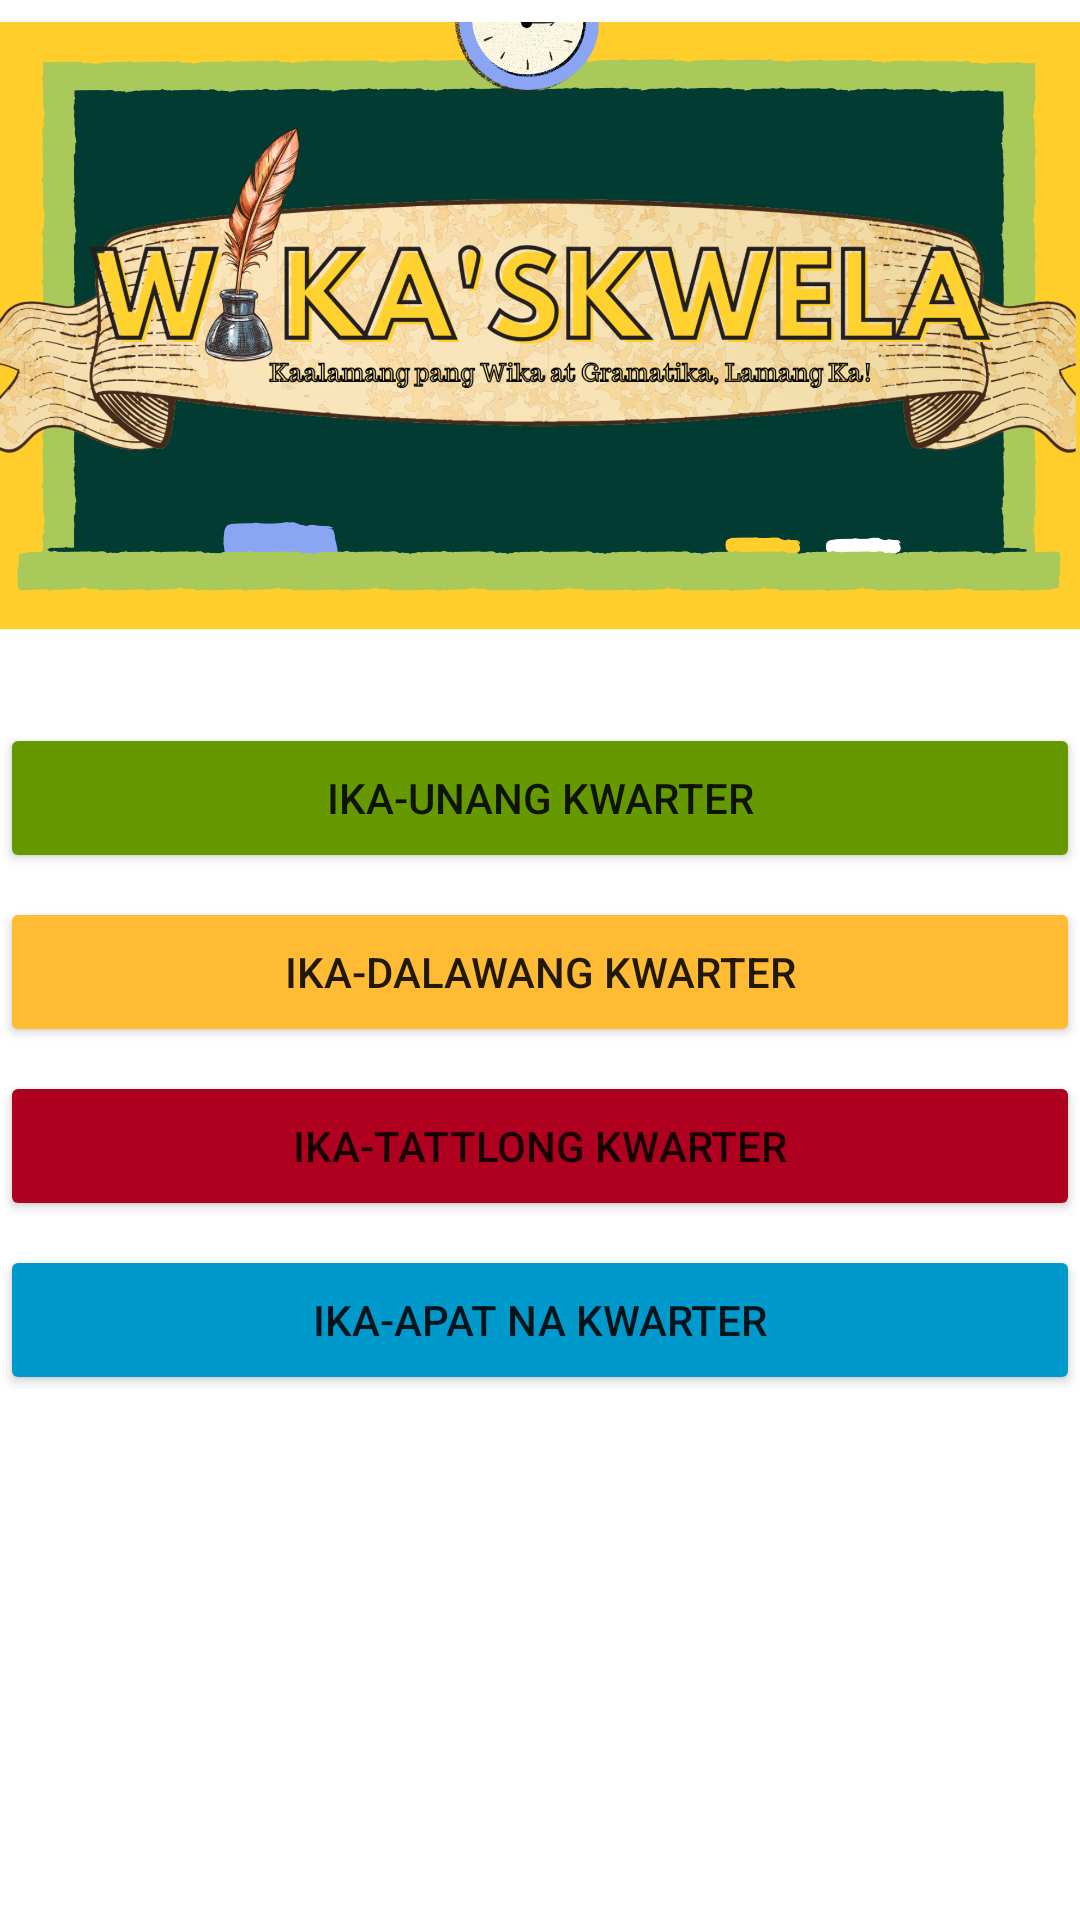

This screen was rendered from an Android layout file. Write that file and the resources it references.
<!-- AndroidManifest.xml: application theme Theme.MobileApp -->
<!-- res/layout/activity_quarter_list.xml -->
<?xml version="1.0" encoding="utf-8"?>
<androidx.constraintlayout.widget.ConstraintLayout xmlns:android="http://schemas.android.com/apk/res/android"
    xmlns:app="http://schemas.android.com/apk/res-auto"
    xmlns:tools="http://schemas.android.com/tools"
    android:layout_width="match_parent"
    android:layout_height="match_parent"
    tools:context=".QuarterList">
    <ImageView
        android:id="@+id/imageView"
        android:layout_width="0dp"
        android:layout_height="217dp"
        app:layout_constraintEnd_toEndOf="parent"
        app:layout_constraintHorizontal_bias="0.0"
        app:layout_constraintStart_toStartOf="parent"
        app:layout_constraintTop_toTopOf="parent"
        app:srcCompat="@drawable/shirley_lane_elementary_school" />

    <Button
        android:id="@+id/button4"
        android:layout_width="0dp"
        android:layout_height="50dp"
        android:layout_marginTop="24dp"
        android:onClick="openKwarterTopic"
        android:text="Ika-unang Kwarter"
        app:backgroundTint="@android:color/holo_green_dark"
        app:layout_constraintEnd_toEndOf="parent"
        app:layout_constraintStart_toStartOf="parent"
        app:layout_constraintTop_toBottomOf="@+id/imageView" />

    <Button
        android:id="@+id/button5"
        android:layout_width="0dp"
        android:layout_height="50dp"
        android:layout_marginTop="8dp"
        android:text="Ika-dalawang Kwarter"
        android:onClick="openKwarterTopic"
        app:backgroundTint="@android:color/holo_orange_light"
        app:layout_constraintEnd_toEndOf="parent"
        app:layout_constraintHorizontal_bias="0.0"
        app:layout_constraintStart_toStartOf="parent"
        app:layout_constraintTop_toBottomOf="@+id/button4" />

    <Button
        android:id="@+id/button6"
        android:layout_width="0dp"
        android:layout_height="50dp"
        android:layout_marginTop="8dp"
        android:text="Ika-tattlong Kwarter"
        android:onClick="openKwarterTopic"
        app:backgroundTint="@color/design_default_color_error"
        app:layout_constraintEnd_toEndOf="parent"
        app:layout_constraintHorizontal_bias="0.0"
        app:layout_constraintStart_toStartOf="parent"
        app:layout_constraintTop_toBottomOf="@+id/button5" />

    <Button
        android:id="@+id/button7"
        android:layout_width="0dp"
        android:layout_height="50dp"
        android:layout_marginTop="8dp"
        android:text="Ika-apat na Kwarter"
        android:onClick="openKwarterTopic"
        app:backgroundTint="@android:color/holo_blue_dark"
        app:layout_constraintEnd_toEndOf="parent"
        app:layout_constraintHorizontal_bias="0.0"
        app:layout_constraintStart_toStartOf="parent"
        app:layout_constraintTop_toBottomOf="@+id/button6" />
</androidx.constraintlayout.widget.ConstraintLayout>
<!-- resources referenced by this layout -->
<resources>
  <!-- drawable shirley_lane_elementary_school: png bitmap (drawable, 783926 bytes) -->
  <style name="Theme.MobileApp" parent="Theme.MaterialComponents.DayNight.DarkActionBar">
          
          <item name="colorPrimary">@android:color/holo_orange_light</item>
          <item name="colorPrimaryVariant">@android:color/holo_orange_dark</item>
          <item name="colorOnPrimary">@color/white</item>
          
          <item name="colorSecondary">@color/teal_200</item>
          <item name="colorSecondaryVariant">@color/teal_700</item>
          <item name="colorOnSecondary">@color/black</item>
          
          <item name="android:statusBarColor" tools:targetApi="l">?attr/colorPrimaryVariant</item>
          
      </style>
  <!-- not gathered from this repository: default colours our renderer supplied (Android Studio template values) -->
  <color name="teal_200">#FF03DAC5</color>
  <color name="teal_700">#FF018786</color>
  <color name="black">#FF000000</color>
  <color name="white">#FFFFFFFF</color>
</resources>
